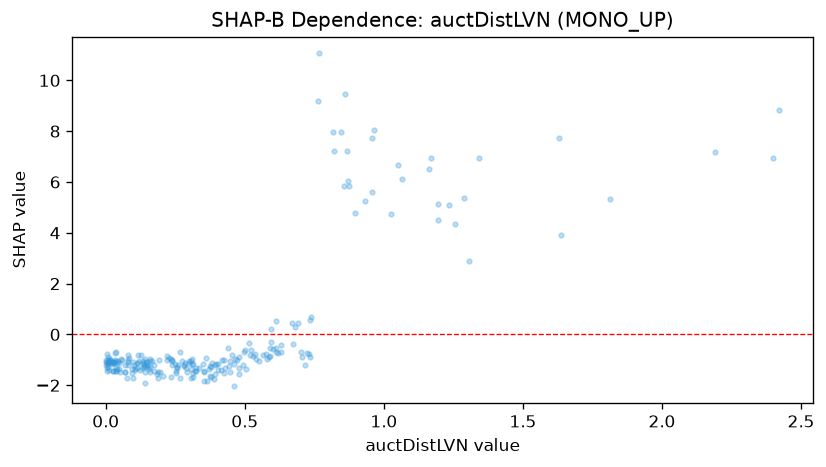

The file beside this chart, header and first rows:
feature_value, shap_value
0.153, -1.199
0.313, -1.69
0.143, -0.9656
0.1, -1.208
0.63, -0.417
0.283, -1.192
0.289, -1.318
0.259, -1.184
0.031, -1.085
1.163, 6.505
0.724, -0.7502
0.492, -1.205
0.529, -0.8632
0.106, -1.332
0.015, -1.017
0.048, -1.349
0.034, -0.7465
0.002, -1.104
0.029, -1.138
0.017, -1.044
0.934, 5.246
0.957, 5.598
0.537, -0.7628
0.381, -1.119
0.085, -0.9286
0.233, -1.689
0.48, -1.331
0.187, -1.733
0.069, -1.483
0.039, -1.364
0.364, -1.84
0.739, 0.6806
0.037, -1.453
0.206, -1.63
0.394, -1.567
0.107, -1.397
0.135, -1.121
0.48, -0.8732
2.421, 8.82
0.706, -0.8757
0.36, -0.9151
0.136, -1.278
0.168, -1.046
0.111, -1.106
0.041, -1.14
0.355, -1.43
0.038, -0.6844
0.138, -1.257
0.52, -0.8072
0.405, -1.175
0.15, -1.072
0.579, -0.9868
0.419, -1.024
0.255, -1.309
0.008, -1.279
0.113, -1.312
0.239, -1.202
0.081, -1.014
0.594, -0.2819
0.004, -1.124
... 175 more rows
